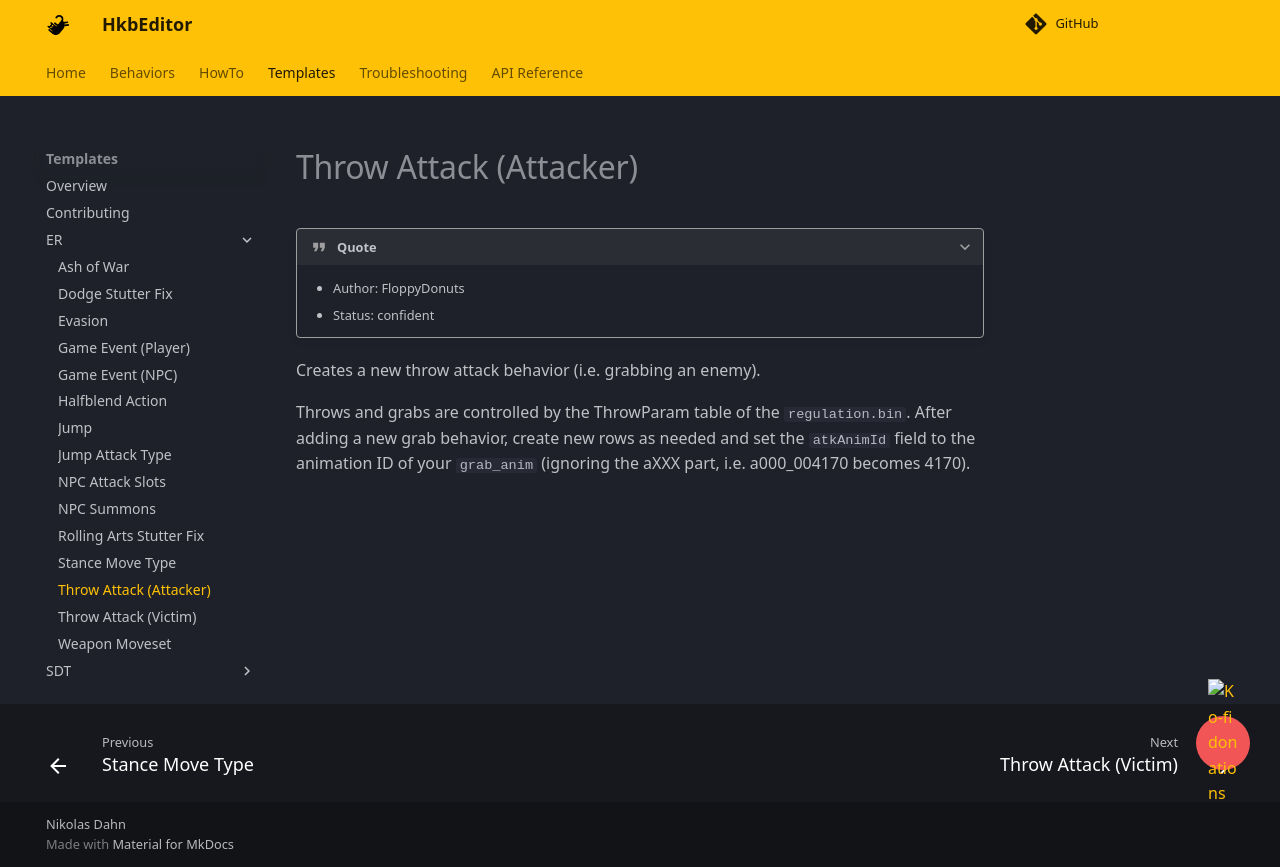

repository: ndahn/HkbEditor · page: templates/er/throw_attack_attacker/index.html · generator: mkdocs

# Throw Attack (Attacker)

???+ quote

    - Author: FloppyDonuts
    - Status: confident

Creates a new throw attack behavior (i.e. grabbing an enemy).

Throws and grabs are controlled by the ThrowParam table of the `regulation.bin`. After adding a new grab behavior, create new rows as needed and set the `atkAnimId` field to the animation ID of your `grab_anim` (ignoring the aXXX part, i.e. a000_004170 becomes 4170).
